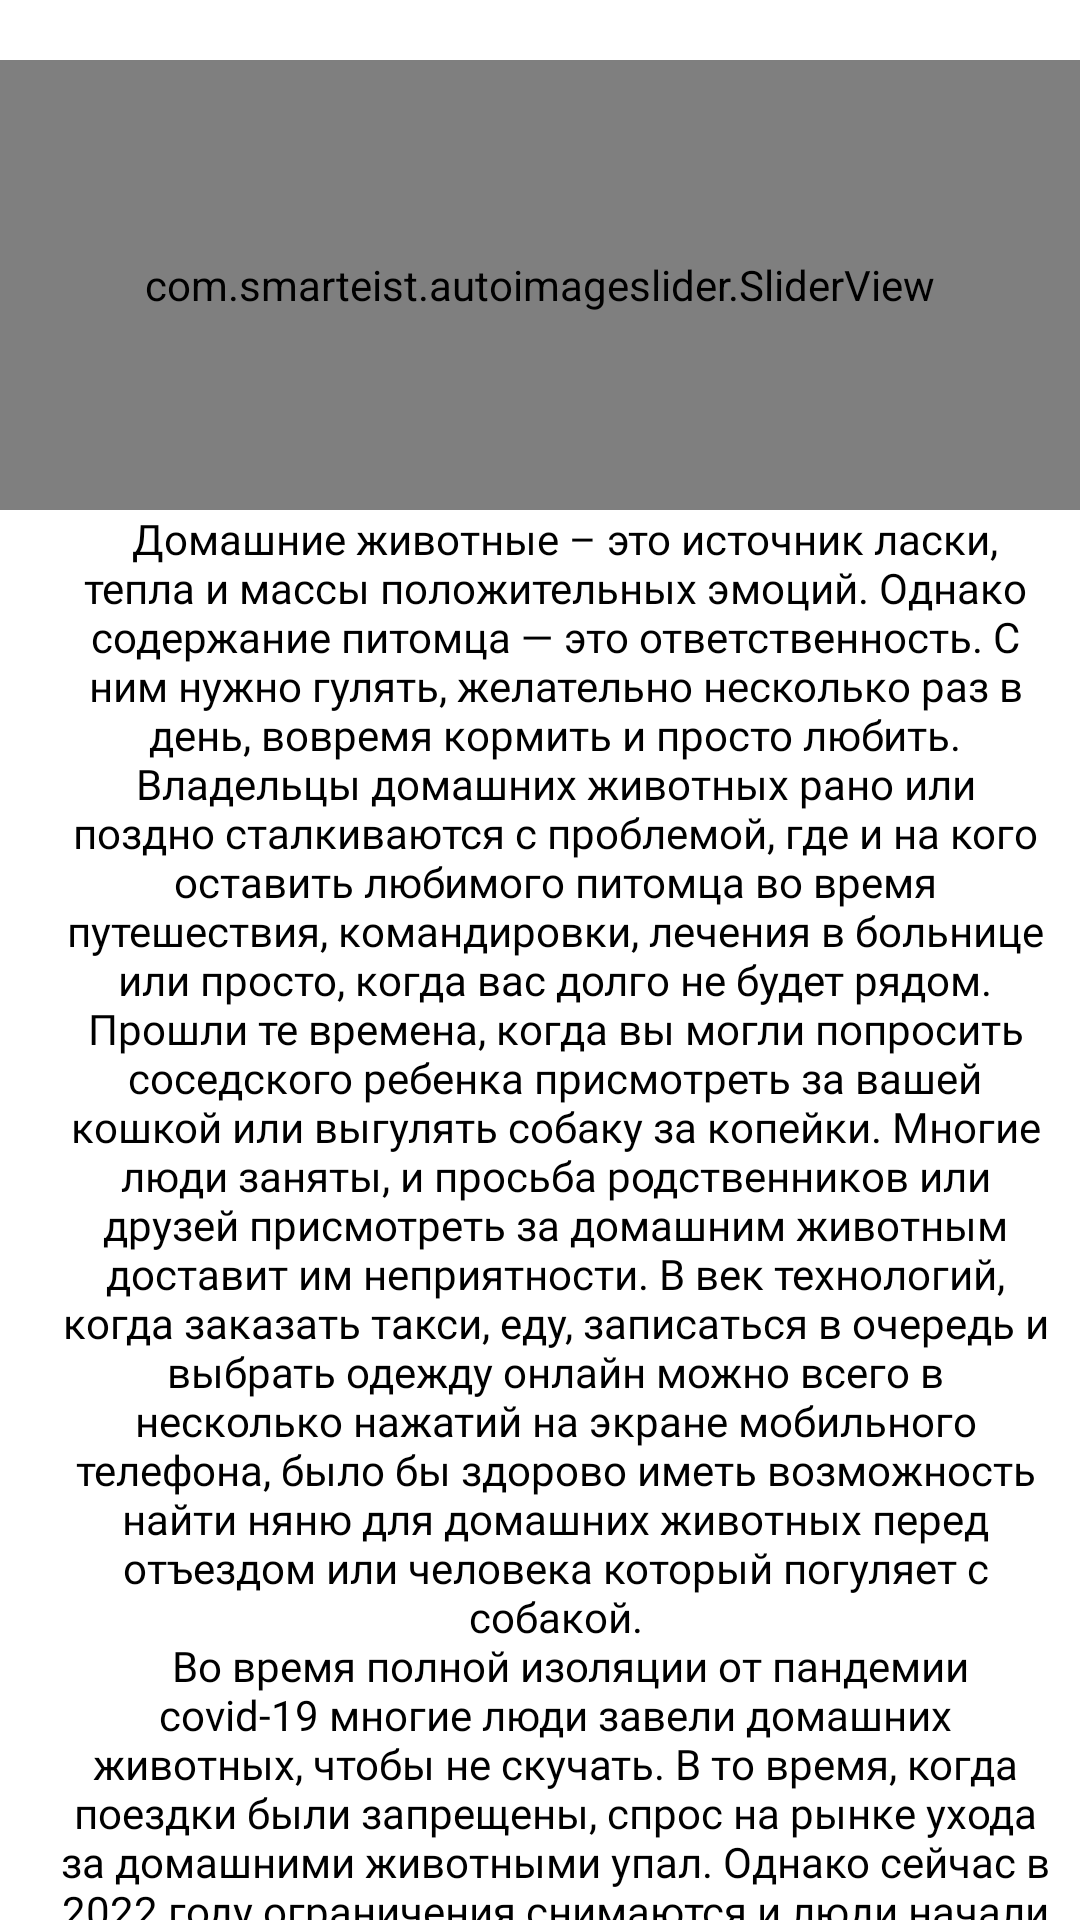

The Android layout XML behind this screen, and the referenced resources:
<!-- AndroidManifest.xml: application theme Theme.Budka -->
<!-- res/layout/fragment_information_page.xml -->
<?xml version="1.0" encoding="utf-8"?>
<androidx.constraintlayout.widget.ConstraintLayout xmlns:android="http://schemas.android.com/apk/res/android"
    xmlns:tools="http://schemas.android.com/tools"
    android:layout_width="match_parent"
    android:layout_height="match_parent"
    xmlns:app="http://schemas.android.com/apk/res-auto">
    <androidx.core.widget.NestedScrollView
        android:layout_width="match_parent"
        android:layout_height="wrap_content"
        app:layout_constraintStart_toStartOf="parent"
        app:layout_constraintTop_toTopOf="parent">
        <LinearLayout
            android:layout_width="match_parent"
            android:layout_height="wrap_content"
            android:layout_marginTop="20dp"
            android:orientation="vertical">
            <com.smarteist.autoimageslider.SliderView
                android:id="@+id/slider"
                android:layout_width="match_parent"
                android:layout_height="150dp"
                app:sliderAnimationDuration="600"
                app:sliderAutoCycleDirection="back_and_forth"
                app:sliderIndicatorAnimationDuration="600"
                app:sliderIndicatorEnabled="true"
                app:sliderIndicatorGravity="center_horizontal|bottom"
                app:sliderIndicatorMargin="15dp"
                app:sliderIndicatorOrientation="horizontal"
                app:sliderIndicatorPadding="3dp"
                app:sliderIndicatorRadius="2dp"
                app:sliderIndicatorSelectedColor="#5A5A5A"
                app:sliderIndicatorUnselectedColor="#FFF"
                app:sliderScrollTimeInSec="1" />
            <TextView
                android:layout_width="match_parent"
                android:layout_height="wrap_content"
                android:text="@string/information_page_text"
                android:maxWidth="100dp"
                android:paddingLeft="20dp"
                android:paddingEnd="10dp"
                android:typeface="serif"
                android:textSize="14sp"
                android:textColor="@color/black"
                android:fontFamily="@font/poppins_medium"
                android:layout_marginBottom="10dp"
                android:textAlignment="center"/>

        </LinearLayout>
    </androidx.core.widget.NestedScrollView>



</androidx.constraintlayout.widget.ConstraintLayout>
<!-- resources referenced by this layout -->
<resources>
  <color name="black">#FF000000</color>
  <string name="information_page_text">\tДомашние животные – это источник ласки, тепла и массы положительных эмоций. Однако содержание питомца — это ответственность. С ним нужно гулять, желательно несколько раз в день, вовремя кормить и просто любить. Владельцы домашних животных рано или поздно сталкиваются с проблемой, где и на кого оставить любимого питомца во время путешествия, командировки, лечения в больнице или просто, когда вас долго не будет рядом. Прошли те времена, когда вы могли попросить соседского ребенка присмотреть за вашей кошкой или выгулять собаку за копейки. Многие люди заняты, и просьба родственников или друзей присмотреть за домашним животным доставит им неприятности. В век технологий, когда заказать такси, еду, записаться в очередь и выбрать одежду онлайн можно всего в несколько нажатий на экране мобильного телефона, было бы здорово иметь возможность найти няню для домашних животных перед отъездом или человека который погуляет с собакой.\n
  \t Во время полной изоляции от пандемии covid-19 многие люди завели домашних животных, чтобы не скучать. В то время, когда поездки были запрещены, спрос на рынке ухода за домашними животными упал. Однако сейчас в 2022 году ограничения снимаются и люди начали ходить в офисы, ездить в командировки и летать в отпуск. Все это привело к значительному спросу на специалистов по уходу за животными.
  \n \t Наша платформа обслуживания домашних животных объединяет поставщиков и владельцев домашних животных. В мобильном приложении «Будка» люди могут найти поставщиков услуг в разных областях ухода за животными: присмотр за животными, выгул животных, ветеринария, дрессировка и груминг. Они могут просматривать свои профили, оценивать их и звонить. Поставщики услуг могут создавать свои объявления на платформе, которые будут доступны для всех. Платформа ориентирована на жителей стран СНГ. Основная цель проекта — облегчить жизнь владельцев домашних животных и избавиться от головной боли по уходу за животными. Такой подход уменьшит количество новых бездомных животных, а владельцы смогут больше любить своих питомцев.</string>
  <style name="Theme.Budka" parent="Theme.MaterialComponents.DayNight.NoActionBar">
          
          <item name="colorPrimary">@color/purple_500</item>
          <item name="colorPrimaryVariant">@color/purple_700</item>
          <item name="colorOnPrimary">@color/white</item>
          
          <item name="colorSecondary">@color/teal_200</item>
          <item name="colorSecondaryVariant">@color/teal_700</item>
          <item name="colorOnSecondary">@color/black</item>
          
          <item name="android:statusBarColor" tools:targetApi="l">?attr/colorOnPrimary</item>
          <item name="android:windowLightStatusBar">true</item>
          
  
      </style>
  <color name="purple_500">#FF6200EE</color>
  <color name="purple_700">#FF3700B3</color>
  <color name="white">#FFFFFFFF</color>
  <color name="teal_200">#FF03DAC5</color>
  <color name="teal_700">#FF018786</color>
</resources>
